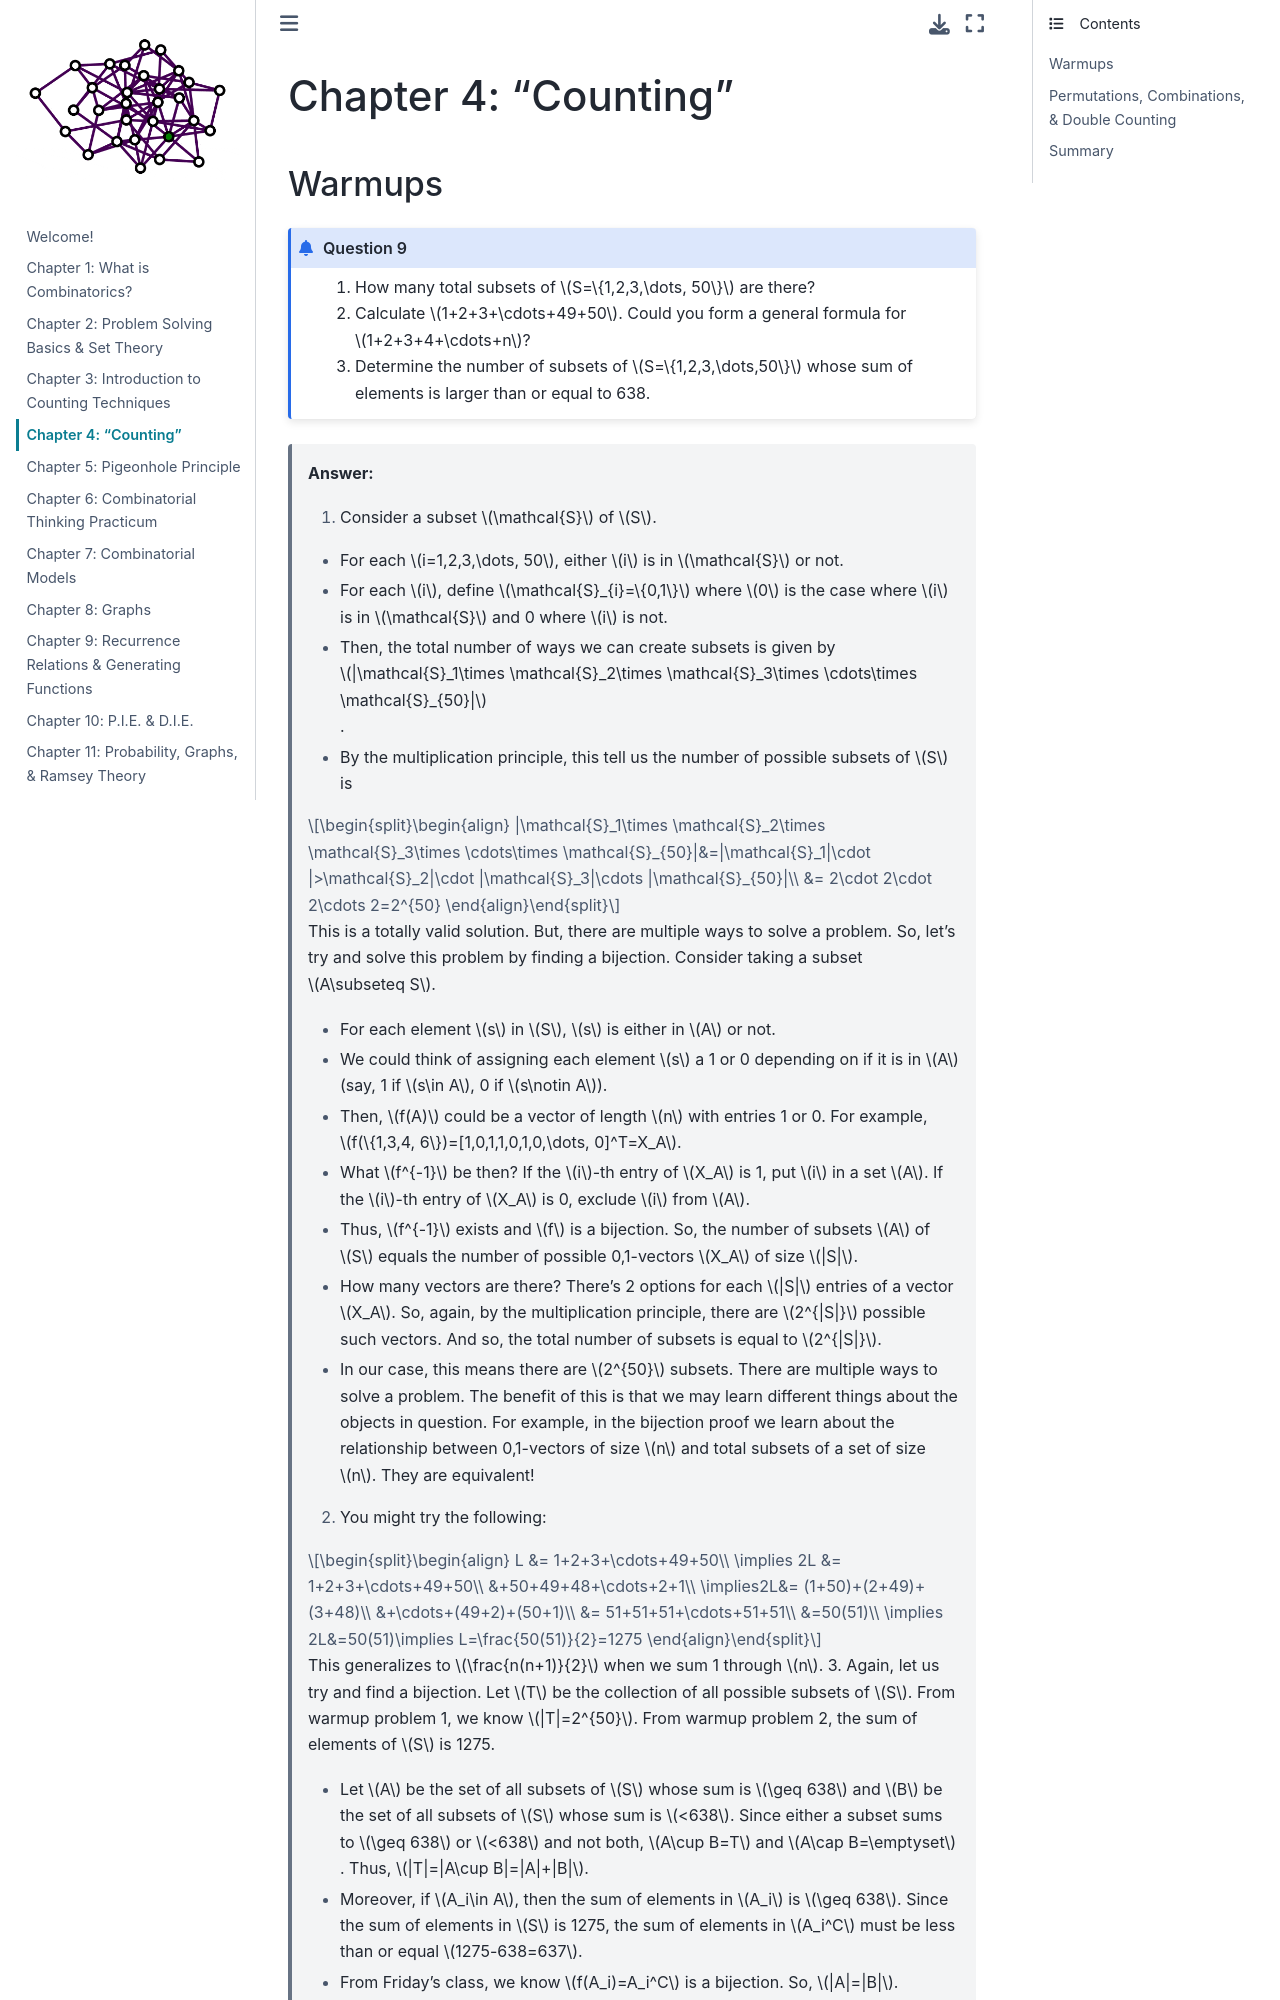

repository: garrett-kepler/combinatorics-lecture-notes · page: content/chapter4.html · generator: jekyll

---
author:
  - Garrett J. Kepler
date: Updated 2.4.26
title: 'Lecture Notes on Combinatorics: Draft'
---

# Chapter 4: "Counting"

## Warmups

````{prf:question}
:label:warmup
1. How many total subsets of $S=\{1,2,3,\dots, 50\}$ are there?
2. Calculate $1+2+3+\cdots+49+50$. Could you form a general formula for
$1+2+3+4+\cdots+n$?
3. Determine the number of subsets of $S=\{1,2,3,\dots,50\}$ whose sum of
elements is larger than or equal to 638.
````
> **Answer:**
> 1. Consider a subset $\mathcal{S}$ of $S$.
>   - For each $i=1,2,3,\dots, 50$, either $i$ is in $\mathcal{S}$ or not.
>   - For each $i$, define $\mathcal{S}_{i}=\{0,1\}$ where $0$ is the case where $i$ is in $\mathcal{S}$ and 0 where $i$ is not.
>   - Then, the total number of ways we can create subsets is given by $|\mathcal{S}_1\times \mathcal{S}_2\times \mathcal{S}_3\times \cdots\times \mathcal{S}_{50}|$.
>   - By the multiplication principle, this tell us the number of possible subsets of $S$ is
>
>$$\begin{align} |\mathcal{S}_1\times \mathcal{S}_2\times \mathcal{S}_3\times \cdots\times \mathcal{S}_{50}|&=|\mathcal{S}_1|\cdot |>\mathcal{S}_2|\cdot |\mathcal{S}_3|\cdots |\mathcal{S}_{50}|\\ &= 2\cdot 2\cdot 2\cdots 2=2^{50} \end{align}$$
>
>This is a totally valid solution. But, there are multiple ways to solve a problem. So, let's try and solve this problem by finding a bijection. Consider taking a subset $A\subseteq S$.
>   - For each element $s$ in $S$, $s$ is either in $A$ or not.
>   - We could think of assigning each element $s$ a 1 or 0 depending on if it is in $A$ (say, 1 if $s\in A$, 0 if $s\notin A$).
>   - Then, $f(A)$ could be a vector of length $n$ with entries 1 or 0. For example, $f(\{1,3,4, 6\})=[1,0,1,1,0,1,0,\dots, 0]^T=X_A$.
>   - What $f^{-1}$ be then? If the $i$-th entry of $X_A$ is 1, put $i$ in a set $A$. If the $i$-th entry of $X_A$ is 0, exclude $i$ from $A$.
>   - Thus, $f^{-1}$ exists and $f$ is a bijection. So, the number of subsets $A$ of $S$ equals the number of possible 0,1-vectors $X_A$ of size $|S|$.
>   - How many vectors are there? There's 2 options for each $|S|$ entries of a vector $X_A$. So, again, by the multiplication principle, there are $2^{|S|}$ possible such vectors. And so, the total number of subsets is equal to $2^{|S|}$.
>   - In our case, this means there are $2^{50}$ subsets.
>   There are multiple ways to solve a problem. The benefit of this is that we may learn different things about the objects in question. For example, in the bijection proof we learn about the relationship between 0,1-vectors of size $n$ and total subsets of a set of size $n$. They are equivalent!
> 2. You might try the following: 
>
> $$\begin{align} L &= 1+2+3+\cdots+49+50\\ \implies 2L &= 1+2+3+\cdots+49+50\\ &+50+49+48+\cdots+2+1\\ \implies2L&= (1+50)+(2+49)+(3+48)\\ &+\cdots+(49+2)+(50+1)\\ &= 51+51+51+\cdots+51+51\\ &=50(51)\\ \implies 2L&=50(51)\implies L=\frac{50(51)}{2}=1275 \end{align}$$ 
>
> This generalizes to $\frac{n(n+1)}{2}$ when we sum 1 through $n$.
> 3. Again, let us try and find a bijection. Let $T$ be the collection of all possible subsets of $S$. From warmup problem 1, we know $|T|=2^{50}$. From warmup problem 2, the sum of elements of $S$ is 1275.
>   - Let $A$ be the set of all subsets of $S$ whose sum is $\geq 638$ and $B$ be the set of all subsets of $S$ whose sum is $<638$. Since either a subset sums to $\geq 638$ or $<638$ and not both, $A\cup B=T$ and $A\cap B=\emptyset$. Thus,
